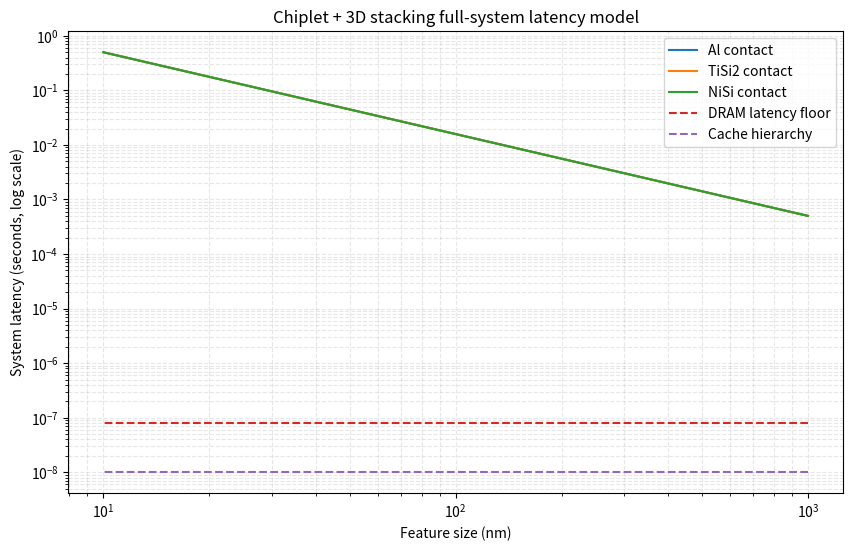

Write the Python code that produced this figure.
import numpy as np
import matplotlib.pyplot as plt

# -----------------------------
# Node sizes (silicon scaling axis)
# -----------------------------
nodes = np.logspace(-6, -8, 150)  # 1 µm → 10 nm

# -----------------------------
# 1. Intra-die logic delay
# -----------------------------
def transistor_delay(node):
    return 1e-12 * (node / 1e-6) ** 0.6

def contact_delay(node, rho=1.0):
    return rho / node * 1e-13

def interconnect_delay(node):
    return (1 / node**1.5) * 5e-13

def die_compute_delay(node, rho):
    return (
        transistor_delay(node) +
        contact_delay(node, rho) +
        interconnect_delay(node)
    )

# -----------------------------
# 2. Chiplet interconnect (package scale)
# -----------------------------
def chiplet_delay():
    # die-to-die communication on substrate (organic interposer / silicon interposer)
    # much slower than on-die wiring
    return 2e-10  # ~200 ps baseline (simplified)

# -----------------------------
# 3. 3D stacking (TSV / hybrid bonding)
# -----------------------------
def stack_delay():
    # vertical communication between stacked dies
    # better than chiplet, worse than on-die
    return 5e-11  # ~50 ps

# -----------------------------
# 4. Memory hierarchy
# -----------------------------
def l2_l3_cache_delay():
    return 1e-8  # ~10 ns

def dram_delay():
    return 8e-8  # ~80 ns

# -----------------------------
# Total system latency models
# -----------------------------

materials = {
    "Al contact": 2.5,
    "TiSi2 contact": 1.0,
    "NiSi contact": 0.7
}

def full_system_latency(node, rho):
    return (
        die_compute_delay(node, rho) +
        chiplet_delay() +
        stack_delay() +
        l2_l3_cache_delay() +
        dram_delay()
    )

# -----------------------------
# Plot
# -----------------------------
plt.figure(figsize=(10,6))

for name, rho in materials.items():
    y = full_system_latency(nodes, rho)
    plt.loglog(nodes * 1e9, y, label=name)

# reference floors
plt.loglog(nodes * 1e9, [dram_delay()]*len(nodes), '--', label="DRAM latency floor")
plt.loglog(nodes * 1e9, [l2_l3_cache_delay()]*len(nodes), '--', label="Cache hierarchy")

plt.xlabel("Feature size (nm)")
plt.ylabel("System latency (seconds, log scale)")
plt.title("Chiplet + 3D stacking full-system latency model")
plt.legend()
plt.grid(True, which="both", ls="--", alpha=0.3)

plt.show()

# -----------------------------
# Dominance analysis
# -----------------------------
for name, rho in materials.items():
    y = full_system_latency(nodes, rho)

    idx_cache = np.argmax(y > l2_l3_cache_delay())
    idx_dram = np.argmax(y > dram_delay())

    print(f"{name}:")
    print(f"  exceeds cache latency below ~{nodes[idx_cache]*1e9:.1f} nm")
    print(f"  exceeds DRAM latency below ~{nodes[idx_dram]*1e9:.1f} nm\n")
